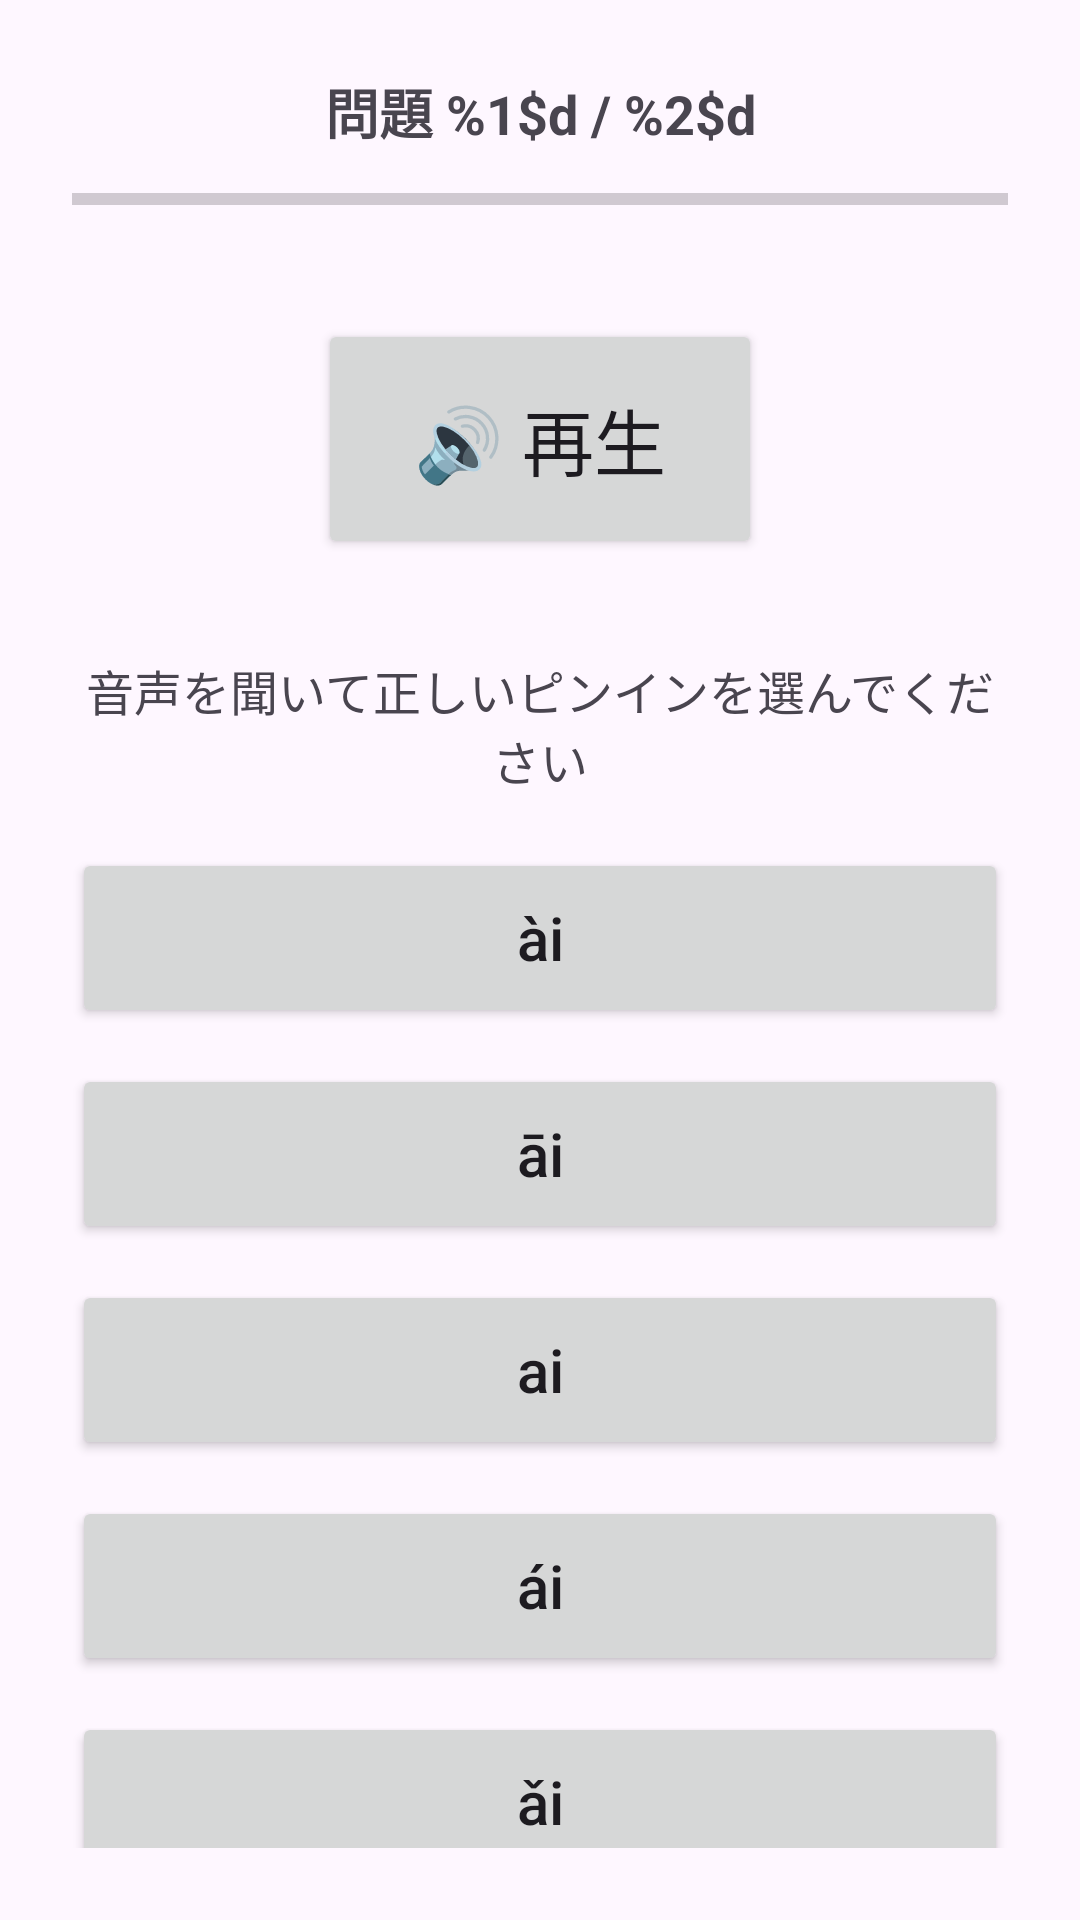

Reconstruct the res/layout file that produces this screen, plus the resources it refers to.
<!-- AndroidManifest.xml: application theme Theme.PinyinEarTraining -->
<!-- res/layout/activity_quiz.xml -->
<?xml version="1.0" encoding="utf-8"?>
<androidx.constraintlayout.widget.ConstraintLayout xmlns:android="http://schemas.android.com/apk/res/android"
    xmlns:app="http://schemas.android.com/apk/res-auto"
    xmlns:tools="http://schemas.android.com/tools"
    android:id="@+id/quiz_root"
    android:layout_width="match_parent"
    android:layout_height="match_parent"
    android:padding="24dp"
    tools:context=".QuizActivity">

    <TextView
        android:id="@+id/tvProgress"
        android:layout_width="wrap_content"
        android:layout_height="wrap_content"
        android:text="@string/quiz_progress_format"
        tools:text="問題 1 / 10"
        android:textSize="18sp"
        android:textStyle="bold"
        app:layout_constraintTop_toTopOf="parent"
        app:layout_constraintStart_toStartOf="parent"
        app:layout_constraintEnd_toEndOf="parent" />

    <ProgressBar
        android:id="@+id/quizProgressBar"
        style="?android:attr/progressBarStyleHorizontal"
        android:layout_width="match_parent"
        android:layout_height="wrap_content"
        android:layout_marginTop="8dp"
        app:layout_constraintTop_toBottomOf="@id/tvProgress"
        app:layout_constraintStart_toStartOf="parent"
        app:layout_constraintEnd_toEndOf="parent" />

    <Button
        android:id="@+id/btnPlay"
        android:layout_width="wrap_content"
        android:layout_height="80dp"
        android:text="@string/btn_play_audio"
        android:textSize="24sp"
        app:layout_constraintTop_toBottomOf="@id/quizProgressBar"
        app:layout_constraintStart_toStartOf="parent"
        app:layout_constraintEnd_toEndOf="parent"
        android:layout_marginTop="32dp"
        android:paddingStart="32dp"
        android:paddingEnd="32dp"/>

    <TextView
        android:id="@+id/tvInstruction"
        android:layout_width="match_parent"
        android:layout_height="wrap_content"
        android:text="@string/quiz_instruction"
        android:textAlignment="center"
        android:textSize="16sp"
        app:layout_constraintTop_toBottomOf="@id/btnPlay"
        android:layout_marginTop="32dp"/>

    <LinearLayout
        android:id="@+id/optionsContainer"
        android:layout_width="match_parent"
        android:layout_height="wrap_content"
        android:orientation="vertical"
        app:layout_constraintTop_toBottomOf="@id/tvInstruction"
        app:layout_constraintBottom_toBottomOf="parent"
        android:layout_marginTop="32dp">

        <Button
            android:id="@+id/btnOption1"
            android:layout_width="match_parent"
            android:layout_height="60dp"
            android:layout_marginBottom="12dp"
            android:text="ài"
            android:textAllCaps="false"
            android:textSize="20sp" />

        <Button
            android:id="@+id/btnOption2"
            android:layout_width="match_parent"
            android:layout_height="60dp"
            android:layout_marginBottom="12dp"
            android:text="āi"
            android:textAllCaps="false"
            android:textSize="20sp" />

        <Button
            android:id="@+id/btnOption3"
            android:layout_width="match_parent"
            android:layout_height="60dp"
            android:layout_marginBottom="12dp"
            android:text="ai"
            android:textAllCaps="false"
            android:textSize="20sp" />

        <Button
            android:id="@+id/btnOption4"
            android:layout_width="match_parent"
            android:layout_height="60dp"
            android:layout_marginBottom="12dp"
            android:text="ái"
            android:textAllCaps="false"
            android:textSize="20sp" />

        <Button
            android:id="@+id/btnOption5"
            android:layout_width="match_parent"
            android:layout_height="60dp"
            android:text="ǎi"
            android:textAllCaps="false"
            android:textSize="20sp" />

    </LinearLayout>

</androidx.constraintlayout.widget.ConstraintLayout>
<!-- resources referenced by this layout -->
<resources>
  <string name="btn_play_audio">🔊 再生</string>
  <string name="quiz_instruction">音声を聞いて正しいピンインを選んでください</string>
  <string name="quiz_progress_format">問題 %1$d / %2$d</string>
  <style name="Theme.PinyinEarTraining" parent="Base.Theme.PinyinEarTraining" />
  <style name="Base.Theme.PinyinEarTraining" parent="Theme.Material3.DayNight.NoActionBar">
          
          
      </style>
</resources>
